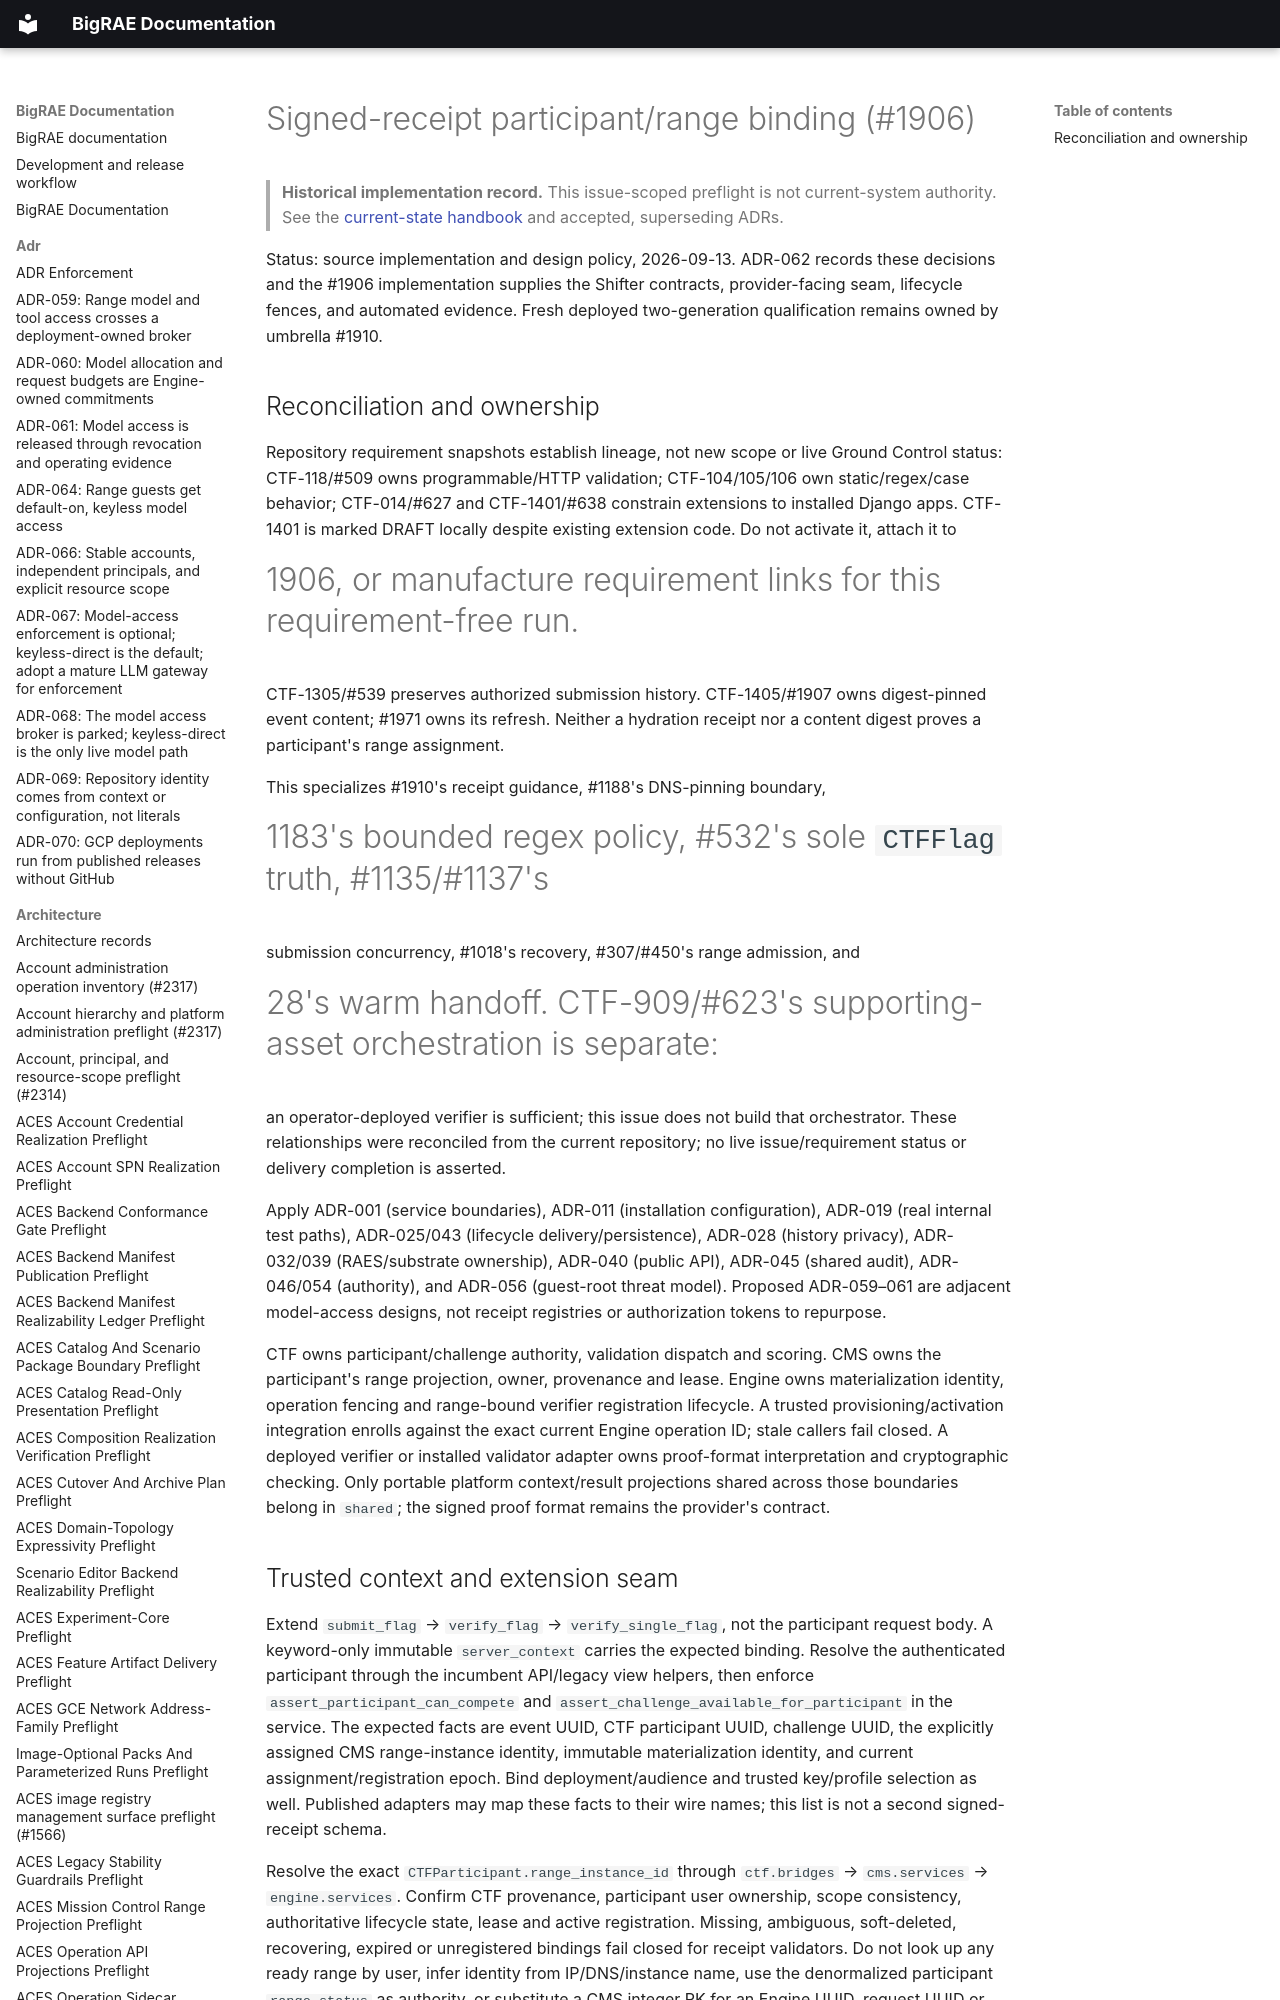

repository: Brad-Edwards/bigrae · page: architecture/ctf-signed-receipt-binding-preflight-1906/index.html · generator: mkdocs

# Signed-receipt participant/range binding (#1906)

> **Historical implementation record.** This issue-scoped preflight is not current-system authority. See the [current-state handbook](../technical/architecture.md) and accepted, superseding ADRs.


Status: source implementation and design policy, 2026-09-13. ADR-062 records
these decisions and the #1906 implementation supplies the Shifter contracts,
provider-facing seam, lifecycle fences, and automated evidence. Fresh deployed
two-generation qualification remains owned by umbrella #1910.
